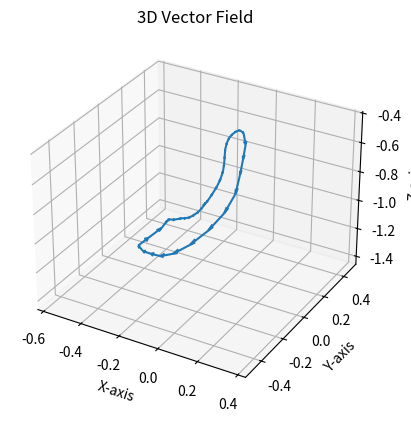

Reproduce this figure in Python.
from matplotlib import pyplot as plt
import numpy as np


CONSTAN_FACTOR = 100
input_list = []
output_list = []

pace = [
  [0.00000, 0.00000, 0.43701, 0.49491, 0.53393, 0.49912, 0.46997, -0.12721, 0.07675, -0.95545, -0.25301, 0.18682, -1.14403, -0.19362, 0.14030, -0.77823, -0.09528, 0.05437, -0.97596],
  [0.01641, 0.00223, 0.43771, 0.48959, 0.53669, 0.50119, 0.47018, -0.12680, 0.11820, -0.94606, -0.28172, 0.03357, -1.16456, -0.20247, 0.17747, -0.77104, -0.09744, -0.05174, -0.93399],
  [0.03278, 0.00476, 0.43896, 0.48274, 0.53845, 0.50530, 0.47084, -0.12518, 0.15584, -0.92492, -0.30683, -0.11684, -1.15057, -0.21314, 0.22216, -0.76688, -0.10566, -0.14981, -0.88721],
  [0.04882, 0.00706, 0.44055, 0.47656, 0.53895, 0.50939, 0.47217, -0.12177, 0.19077, -0.89664, -0.31713, -0.25529, -1.10780, -0.22449, 0.26890, -0.75917, -0.11668, -0.23940, -0.83319],
  [0.06588, 0.00883, 0.44210, 0.47093, 0.53858, 0.51304, 0.47428, -0.12087, 0.22330, -0.86296, -0.31269, -0.35342, -1.05107, -0.23663, 0.31297, -0.74403, -0.12989, -0.31593, -0.77429],
  [0.08286, 0.01033, 0.44397, 0.46634, 0.53774, 0.51543, 0.47717, -0.12319, 0.25043, -0.82652, -0.29625, -0.41874, -0.97904, -0.24941, 0.35253, -0.72424, -0.13472, -0.37088, -0.71971],
  [0.09884, 0.01171, 0.44605, 0.46371, 0.53747, 0.51525, 0.48022, -0.12780, 0.26864, -0.79123, -0.27806, -0.47452, -0.91527, -0.26153, 0.38053, -0.69634, -0.13017, -0.40471, -0.67348],
  [0.11564, 0.01337, 0.44783, 0.46172, 0.53682, 0.51397, 0.48422, -0.13502, 0.28660, -0.75117, -0.28068, -0.51479, -0.83098, -0.27053, 0.40688, -0.66852, -0.11715, -0.41160, -0.63590],
  [0.13247, 0.01557, 0.44866, 0.46017, 0.53653, 0.51145, 0.48867, -0.14270, 0.30399, -0.71655, -0.21607, -0.52903, -0.77176, -0.27539, 0.43360, -0.64668, -0.10623, -0.37913, -0.63582],
  [0.14967, 0.01760, 0.44808, 0.45870, 0.53617, 0.50991, 0.49205, -0.14760, 0.32861, -0.68749, -0.16653, -0.50534, -0.73515, -0.27867, 0.47223, -0.65260, -0.10817, -0.30617, -0.68954],
  [0.16688, 0.01936, 0.44679, 0.45801, 0.53697, 0.50846, 0.49332, -0.14926, 0.35277, -0.66859, -0.14587, -0.46223, -0.71030, -0.27905, 0.52277, -0.69369, -0.10386, -0.25300, -0.72486],
  [0.18457, 0.02113, 0.44491, 0.45884, 0.53861, 0.50792, 0.49131, -0.14788, 0.37881, -0.65994, -0.12952, -0.41299, -0.68721, -0.26795, 0.55542, -0.74544, -0.10247, -0.19779, -0.76080],
  [0.20315, 0.02255, 0.44338, 0.46159, 0.54103, 0.50733, 0.48666, -0.14168, 0.40260, -0.65184, -0.16240, -0.34246, -0.76043, -0.24415, 0.54899, -0.78040, -0.10484, -0.15274, -0.78151],
  [0.22288, 0.02351, 0.44195, 0.46521, 0.54355, 0.50682, 0.48089, -0.13629, 0.42854, -0.65674, -0.16512, -0.29743, -0.79699, -0.22199, 0.52110, -0.82139, -0.10857, -0.11585, -0.79425],
  [0.24349, 0.02420, 0.44024, 0.46907, 0.54564, 0.50727, 0.47426, -0.12753, 0.44960, -0.68466, -0.17700, -0.23585, -0.84852, -0.21056, 0.47836, -0.87137, -0.11339, -0.07894, -0.80477],
  [0.26441, 0.02473, 0.43823, 0.47325, 0.54703, 0.50712, 0.46865, -0.11968, 0.45798, -0.76842, -0.19037, -0.17536, -0.89554, -0.20650, 0.44393, -0.92752, -0.11522, -0.04086, -0.81465],
  [0.28558, 0.02464, 0.43620, 0.47835, 0.54689, 0.50616, 0.46464, -0.12197, 0.43800, -0.86342, -0.19421, -0.11435, -0.93678, -0.19062, 0.40079, -0.97485, -0.11837, -0.00403, -0.82084],
  [0.30563, 0.02398, 0.43551, 0.48404, 0.54571, 0.50448, 0.46196, -0.12253, 0.41137, -0.95532, -0.19119, -0.06019, -0.96439, -0.17122, 0.33514, -1.00492, -0.11824, 0.02713, -0.81663],
  [0.32565, 0.02340, 0.43543, 0.48863, 0.54314, 0.50286, 0.46192, -0.12639, 0.37667, -1.06982, -0.18340, -0.00535, -0.97909, -0.16186, 0.24489, -1.00477, -0.11752, 0.06483, -0.81530],
  [0.34513, 0.02264, 0.43600, 0.49248, 0.53972, 0.50166, 0.46315, -0.13757, 0.29075, -1.15527, -0.17385, 0.04504, -0.97993, -0.16089, 0.14852, -0.98629, -0.11866, 0.10202, -0.80805],
  [0.36352, 0.02156, 0.43678, 0.49651, 0.53506, 0.50047, 0.46553, -0.14822, 0.15752, -1.19552, -0.16643, 0.09010, -0.97221, -0.16121, 0.04991, -0.95571, -0.12166, 0.14042, -0.79969],
  [0.38133, 0.01988, 0.43839, 0.50053, 0.52944, 0.49854, 0.46971, -0.15608, 0.00492, -1.19387, -0.15410, 0.13039, -0.95309, -0.16926, -0.05029, -0.90903, -0.12653, 0.17847, -0.78722],
  [0.39841, 0.01837, 0.44059, 0.50384, 0.52281, 0.49739, 0.47479, -0.15983, -0.13783, -1.15844, -0.14303, 0.16753, -0.92657, -0.18165, -0.14768, -0.85218, -0.13280, 0.21770, -0.77474],
  [0.41513, 0.01669, 0.44294, 0.50649, 0.51629, 0.49694, 0.47954, -0.15788, -0.25191, -1.09422, -0.13183, 0.19619, -0.88943, -0.19374, -0.23443, -0.78796, -0.14329, 0.25547, -0.75380],
  [0.43177, 0.01473, 0.44521, 0.50907, 0.51037, 0.49701, 0.48306, -0.15548, -0.33574, -1.01839, -0.12400, 0.22032, -0.84860, -0.20385, -0.30441, -0.72873, -0.15418, 0.28667, -0.72651],
  [0.44802, 0.01314, 0.44760, 0.51097, 0.50622, 0.49819, 0.48420, -0.15480, -0.40127, -0.95462, -0.12135, 0.23766, -0.80623, -0.20927, -0.35212, -0.67100, -0.16640, 0.31242, -0.69448],
  [0.46489, 0.01140, 0.45021, 0.51169, 0.50451, 0.49981, 0.48356, -0.14707, -0.45308, -0.87697, -0.11954, 0.25095, -0.75704, -0.21183, -0.38106, -0.61525, -0.17028, 0.33364, -0.66014],
  [0.48202, 0.00922, 0.45259, 0.51313, 0.50273, 0.50274, 0.48085, -0.08334, -0.47429, -0.78665, -0.12094, 0.26006, -0.70915, -0.19570, -0.37232, -0.58446, -0.17731, 0.34955, -0.62396],
  [0.49978, 0.00692, 0.45301, 0.51399, 0.49995, 0.50649, 0.47889, -0.03442, -0.44226, -0.72261, -0.12344, 0.27515, -0.66283, -0.19484, -0.31002, -0.61017, -0.18530, 0.38462, -0.62481],
  [0.51793, 0.00522, 0.45155, 0.51416, 0.49704, 0.50996, 0.47805, -0.03327, -0.39805, -0.70482, -0.12444, 0.29801, -0.62361, -0.20098, -0.25119, -0.65274, -0.19097, 0.44064, -0.67343],
  [0.53748, 0.00395, 0.44913, 0.51411, 0.49529, 0.51164, 0.47813, -0.07110, -0.32111, -0.76216, -0.12382, 0.32680, -0.59657, -0.19979, -0.19735, -0.68530, -0.18261, 0.49555, -0.73822],
  [0.55659, 0.00280, 0.44697, 0.51485, 0.49644, 0.50985, 0.47805, -0.07549, -0.26493, -0.80317, -0.11877, 0.35467, -0.59078, -0.20209, -0.14052, -0.72329, -0.16125, 0.51232, -0.79071],
  [0.57577, 0.00167, 0.44507, 0.51650, 0.49783, 0.50696, 0.47789, -0.07131, -0.21348, -0.82662, -0.11386, 0.37332, -0.60466, -0.19963, -0.08971, -0.74502, -0.14228, 0.49408, -0.83879],
  [0.59497, 0.00154, 0.44312, 0.51800, 0.50013, 0.50330, 0.47774, -0.08576, -0.15562, -0.87133, -0.11535, 0.37462, -0.65372, -0.20273, -0.04893, -0.76230, -0.12839, 0.46938, -0.90473],
  [0.61400, 0.00191, 0.44160, 0.51843, 0.50324, 0.49974, 0.47774, -0.09484, -0.10177, -0.90486, -0.12731, 0.36711, -0.75677, -0.20671, -0.01317, -0.77205, -0.11790, 0.43685, -0.97024],
  [0.63303, 0.00233, 0.44009, 0.51746, 0.50557, 0.49713, 0.47905, -0.10425, -0.04639, -0.92873, -0.14730, 0.35852, -0.86271, -0.21267, 0.02886, -0.78466, -0.10501, 0.39079, -1.01703],
  [0.65155, 0.00263, 0.43886, 0.51586, 0.50831, 0.49492, 0.48016, -0.11146, 0.00547, -0.94503, -0.18348, 0.32590, -0.98252, -0.21663, 0.07145, -0.79413, -0.09216, 0.31946, -1.04176],
  [0.67005, 0.00126, 0.43824, 0.51299, 0.51174, 0.49342, 0.48113, -0.12047, 0.05387, -0.95210, -0.21892, 0.23998, -1.07604, -0.22485, 0.10828, -0.79239, -0.08403, 0.22582, -1.04134],
  [0.68773, 0.00000, 0.43701, 0.50903, 0.51581, 0.49242, 0.48203, -0.12785, 0.09815, -0.95073, -0.26299, 0.10340, -1.12756, -0.23415, 0.13683, -0.78085, -0.07723, 0.11886, -1.01564]
]
pace_array = np.array(pace)
p_motor_angle = pace_array[:, 7:]
p_motor_angle_next = np.vstack((p_motor_angle[1:, :], p_motor_angle[:1, :]))
p_motor_angle_v = (p_motor_angle_next - p_motor_angle)
input_list.append(p_motor_angle)
output_list.append(p_motor_angle_v)


def set_axes_equal(ax):
    """
    Make axes of 3D plot have equal scale so that spheres appear as spheres,
    cubes as cubes, etc.

    Input
      ax: a matplotlib axis, e.g., as output from plt.gca().
    """

    x_limits = ax.get_xlim3d()
    y_limits = ax.get_ylim3d()
    z_limits = ax.get_zlim3d()

    x_range = abs(x_limits[1] - x_limits[0])
    x_middle = np.mean(x_limits)
    y_range = abs(y_limits[1] - y_limits[0])
    y_middle = np.mean(y_limits)
    z_range = abs(z_limits[1] - z_limits[0])
    z_middle = np.mean(z_limits)

    # The plot bounding box is a sphere in the sense of the infinity
    # norm, hence I call half the max range the plot radius.
    plot_radius = 0.5*max([x_range, y_range, z_range])

    ax.set_xlim3d([x_middle - plot_radius, x_middle + plot_radius])
    ax.set_ylim3d([y_middle - plot_radius, y_middle + plot_radius])
    ax.set_zlim3d([z_middle - plot_radius, z_middle + plot_radius])
    
def sample_random_point():
    # point = np.random.uniform(-np.pi, np.pi, size=12)
    point = []
    for i in range(p_motor_angle.shape[1]):
        dim_min, dim_max = min(p_motor_angle[:, i]), max(p_motor_angle[:, i])
        point.append(np.random.uniform(2 * dim_min - dim_max, 2 * dim_max - dim_min))
    return point

def calculate_point_vertical_direction(point):
    displacement = p_motor_angle - point
    distances = np.linalg.norm(displacement, axis=1, keepdims=True)
    forces = displacement / (distances ** 2)
    force = np.sum(forces, axis=0) / forces.shape[0]
    force_mag = np.linalg.norm(force)
    direction = force / force_mag
    return direction, distances

def calculate_point_horizontal_direction(distances):
    for i, vaule in enumerate(distances):
        if vaule == 0:
            return p_motor_angle_v[i]
    if any(distances - distances[0]) == 0:
        for i, vaule in enumerate(distances):
            if vaule == np.inf:
                return 0
        return np.sum(p_motor_angle_v) / len(p_motor_angle_v) / distances[0]

        
    distance = np.sum(1 / (distances ), axis=0)
    forces = p_motor_angle_v / (distances) / ( distances + 1)
    force = np.sum(forces, axis=0)
    direction = force / distance
    return direction
    
def repulse(point, direction, distances):
    speed = 1 / np.sum(1 / distances) / distances.shape[0] * CONSTAN_FACTOR
    displacement = direction * speed 
    new_point = point + displacement
    return displacement, new_point

def trajactory_ploter(start, end, x=0, y=1, z=2, u=0, v=1, w=2):
    ax = plt.figure().add_subplot(projection='3d')

    # Make the grid
    X = start[:, x]
    Y = start[:, y]
    Z = start[:, z]

    # Make the direction data for the arrows
    U = end[:, u]
    V = end[:, v]
    W = end[:, w]

    ax.quiver(X, Y, Z, U, V, W, normalize=False, length=1)
    ax.set_xlabel('X-axis')
    ax.set_ylabel('Y-axis')
    ax.set_zlabel('Z-axis')
    ax.set_title('3D Vector Field')
    set_axes_equal(ax)
    
    plt.show()
    
if __name__ == '__main__':
    # for _ in range(5):  
    #     point = sample_random_point()
    #     for i in range(20):
    #         input_list.append(point)
    #         v_direction, distances = calculate_point_vertical_direction(point)
    #         h_direction = calculate_point_horizontal_direction(distances)
    #         direction = v_direction + h_direction
    #         # direction = v_direction
    #         # direction = h_direction
    #         displacement, point = repulse(point, direction, distances)
    #         output_list.append(displacement)

    # input_list = np.vstack(input_list)
    # output_list = np.vstack(output_list)
    
    
    test_point = p_motor_angle[10] + 0.001
    test_point_v = p_motor_angle_v[10] + 0.001
    # input_list.append(test_point)
    # output_list.append(test_point_v)
    
    # input_list.append(test_point)
    # v_direction, distances = calculate_point_vertical_direction(test_point)
    # h_direction = calculate_point_horizontal_direction(distances)
    # # direction = v_direction + h_direction
    # direction = v_direction
    # # direction = h_direction
    # displacement, point = repulse(test_point, direction, distances)
    # output_list.append(displacement)
    
    input_list.append(test_point)
    v_direction, distances = calculate_point_vertical_direction(test_point)
    h_direction = calculate_point_horizontal_direction(distances)
    # direction = v_direction + h_direction
    # direction = v_direction
    direction = h_direction
    displacement, point = repulse(test_point, direction, distances)
    output_list.append(displacement)
    
    # input_list.append(test_point)
    # v_direction, distances = calculate_point_vertical_direction(test_point)
    # h_direction = calculate_point_horizontal_direction(distances)
    # direction = v_direction + h_direction
    # # direction = v_direction
    # # direction = h_direction
    # displacement, point = repulse(test_point, direction, distances)
    # output_list.append(displacement)
    input_list = np.vstack(input_list)
    output_list = np.vstack(output_list)
    trajactory_ploter(input_list, output_list,)